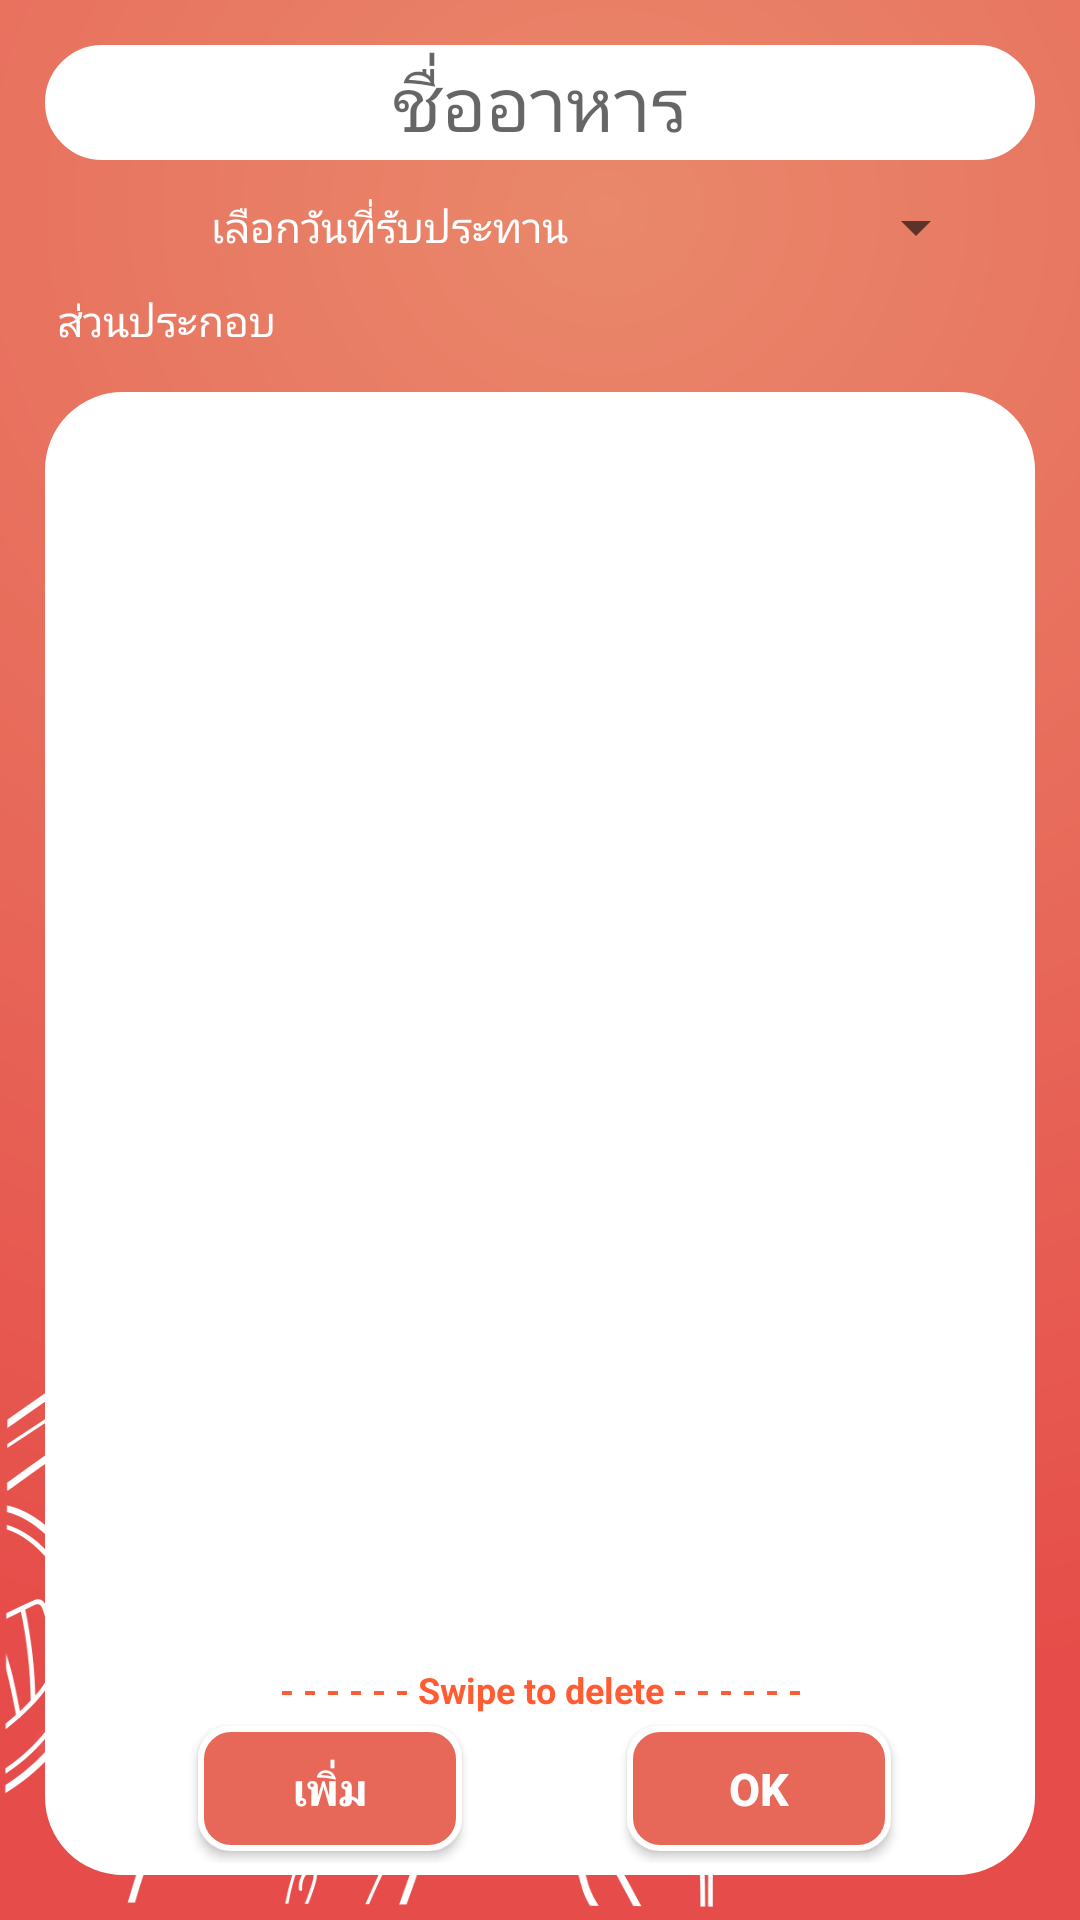

Layout XML and referenced resources for this Android screen:
<!-- AndroidManifest.xml: application theme AppTheme -->
<!-- res/layout/activity_detail.xml -->
<?xml version="1.0" encoding="utf-8"?>
<RelativeLayout
    xmlns:android="http://schemas.android.com/apk/res/android" android:layout_width="match_parent"
    android:layout_height="match_parent"
    android:background="@drawable/bglogin"
    android:padding="15dp">
    <LinearLayout
        android:layout_width="match_parent"
        android:layout_height="match_parent"
        android:orientation="vertical">
        <EditText
            android:id="@+id/nameMenu"
            android:layout_width="match_parent"
            android:layout_height="wrap_content"
            android:hint="ชื่ออาหาร"
            android:textColor="#e76859"
            android:background="@drawable/background_login"
            android:textSize="25sp"
            android:gravity="center"
            android:layout_marginBottom="5dp"/>

        <LinearLayout
            android:layout_width="match_parent"
            android:layout_height="wrap_content"
            android:orientation="horizontal"
            android:gravity="center">
            <Button
                android:id="@+id/btnDate"
                android:background="@drawable/ic_date_range"
                android:padding="10dp"
                android:layout_width="35dp"
                android:layout_height="35dp" />
            <TextView
                android:id="@+id/tvDate"
                android:hint="เลือกวันที่รับประทาน"
                android:textColorHint="#fff"
                android:textColor="#fff"
                android:padding="5dp"
                android:layout_width="wrap_content"
                android:layout_height="wrap_content" />
            <Spinner
                android:id="@+id/spinner"
                android:layout_width="135dp"
                android:layout_height="wrap_content"
                style="@style/style_Spinner"

                />
        </LinearLayout>

        <LinearLayout
            android:layout_width="match_parent"
            android:layout_height="match_parent"
            android:orientation="vertical"
            android:weightSum="1">
            <TextView
                android:id="@+id/err_ing"
                android:layout_width="match_parent"
                android:layout_height="wrap_content"
                android:padding="4dp"
                android:text="ส่วนประกอบ"
                android:textColor="#fff"/>

            <FrameLayout
                android:layout_width="fill_parent"
                android:layout_height="fill_parent"
                android:background="@drawable/background_login"
                android:layout_marginTop="10dp">
                <ListView
                    android:id="@+id/ingredient"
                    android:layout_width="match_parent"
                    android:layout_height="match_parent"
                    android:divider="@null"
                    android:smoothScrollbar="true"
                    android:layout_margin="3dp"
                    android:paddingBottom="70dp"
                    />

                <LinearLayout
                    android:layout_width="match_parent"
                    android:layout_height="70dp"
                    android:layout_gravity="bottom"
                    android:background="@drawable/background_login"
                    >
                    <TableLayout
                        android:layout_width="match_parent"
                        android:layout_height="wrap_content"
                        android:collapseColumns="*">
                        <TableRow>
                            <TextView
                                android:layout_width="match_parent"
                                android:layout_height="wrap_content"
                                android:text="- - - - - - Swipe to delete - - - - - -"
                                android:layout_gravity="top"
                                android:textColor="#ff5c33"
                                android:layout_weight="2"
                                android:textSize="12sp"
                                android:gravity="center"
                                android:textStyle="bold"
                                />
                        </TableRow>
                        <TableRow>
                            <Button
                                android:id="@+id/addItem"
                                android:layout_width="wrap_content"
                                android:layout_height="wrap_content"
                                android:layout_gravity="center"
                                android:background="@drawable/bghome_button"
                                android:padding="10dp"
                                android:text="เพิ่ม"
                                android:textColor="#ffff"
                                android:textSize="15sp"
                                android:layout_margin="4dp"
                                android:textStyle="bold"
                                />
                            <Button
                                android:id="@+id/ok"
                                android:layout_width="wrap_content"
                                android:layout_height="wrap_content"
                                android:layout_gravity="center"
                                android:background="@drawable/bghome_button"
                                android:padding="10dp"
                                android:text="ok"
                                android:textColor="#ffff"
                                android:textSize="15sp"
                                android:layout_margin="4dp"
                                android:textStyle="bold" />
                        </TableRow>
                    </TableLayout>
                </LinearLayout>

            </FrameLayout>

        </LinearLayout>

    </LinearLayout>
    <ProgressBar
        android:visibility="gone"
        android:id="@+id/progressBar"
        android:layout_width="wrap_content"
        android:layout_height="wrap_content"
        android:layout_centerHorizontal="true"
        android:layout_centerVertical="true" />
</RelativeLayout>
<!-- resources referenced by this layout -->
<resources>
  <!-- drawable background_login (drawable) -->
  <?xml version="1.0" encoding="utf-8"?>
  <shape xmlns:android="http://schemas.android.com/apk/res/android">
  
      <stroke
          android:width="2dp"
          android:color="#ffffff"/>
      <corners
          android:radius="25dp"/>
  
      <padding
          android:left="2dp"
          android:right="2dp"
          android:top="2dp"
          android:bottom="2dp"/>
  
      <solid android:color="#ffffff"/>
  
  
  </shape>
  <!-- drawable bghome_button (drawable) -->
  <?xml version="1.0" encoding="utf-8"?>
  <shape xmlns:android="http://schemas.android.com/apk/res/android">
  
  
      <stroke
          android:width="2dp"
          android:color="#ffff"/>
      <corners
          android:radius="10dp"/>
  
      <padding
          android:left="2dp"
          android:right="2dp"
          android:top="2dp"
          android:bottom="2dp"/>
  
      <solid android:color="#e76859" />
  
  </shape>
  <!-- drawable bglogin: png bitmap (drawable, 231090 bytes) -->
  <style name="style_Spinner">
          <item name="android:dropDownSelector">@android:color/transparent</item>
          <item name="android:popupBackground">#e97e66</item>
          <item name="android:spinnerMode">dropdown</item>
      </style>
  <style name="AppTheme" parent="Theme.AppCompat.Light.NoActionBar">
          
          <item name="colorPrimary">@color/colorPrimary</item>
          <item name="colorPrimaryDark">@color/colorPrimaryDark</item>
          <item name="colorAccent">@color/colorAccent</item>
      
  
      </style>
  <color name="colorPrimary">#3F51B5</color>
  <color name="colorPrimaryDark">#303F9F</color>
  <color name="colorAccent">#FF4081</color>
</resources>
